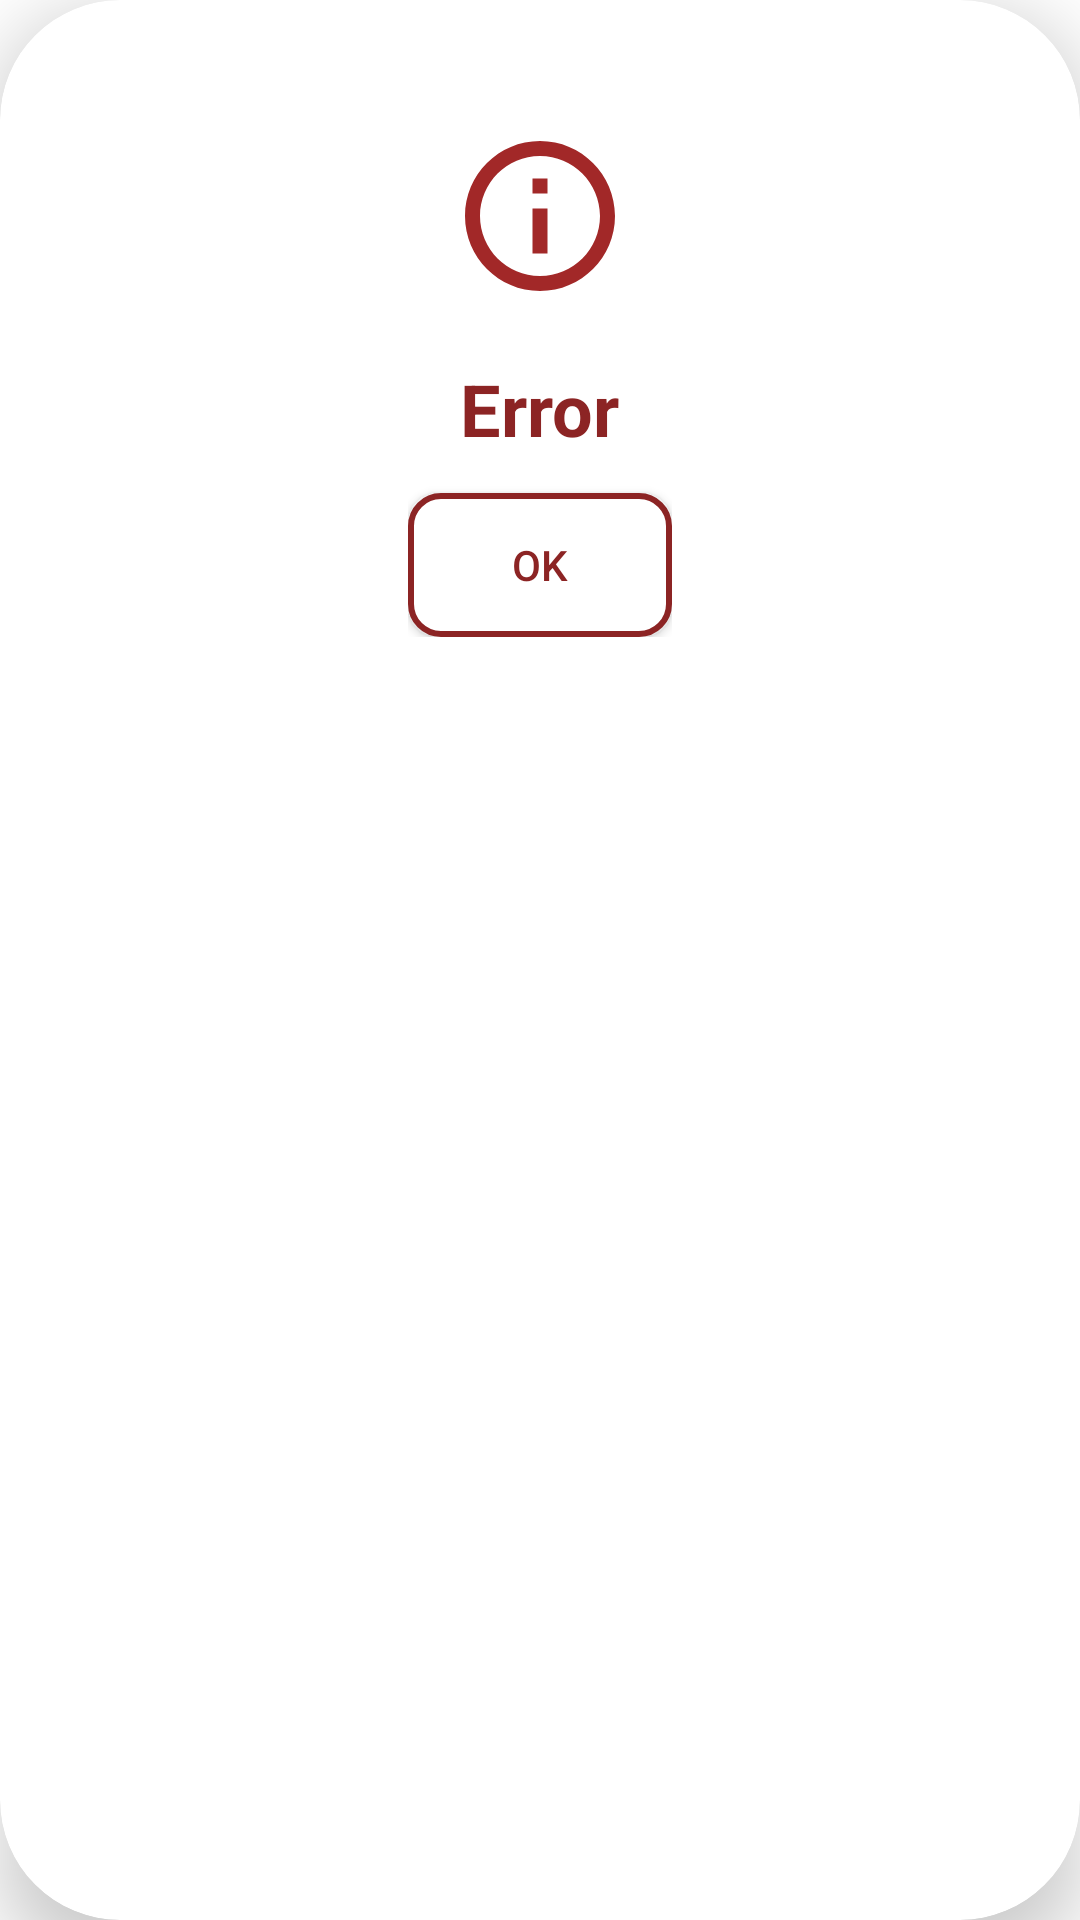

Here is an Android app screen rendered from its layout file. Give the layout XML and the strings, colors and styles it references.
<!-- AndroidManifest.xml: application theme Theme.CobaKotlin -->
<!-- res/layout/fragment_error_dialog.xml -->
<?xml version="1.0" encoding="utf-8"?>
<androidx.cardview.widget.CardView
    xmlns:android="http://schemas.android.com/apk/res/android"
    xmlns:tools="http://schemas.android.com/tools"
    xmlns:app="http://schemas.android.com/apk/res-auto"
    tools:context=".ui.fragment.ErrorDialogFragment"

    android:layout_width="wrap_content"
    android:layout_height="wrap_content"
    android:layout_gravity="center"
    app:cardElevation="14dp"
    app:cardCornerRadius="40dp"
    android:padding="16dp">

    <androidx.constraintlayout.widget.ConstraintLayout
        android:layout_width="match_parent"
        android:layout_height="wrap_content"
        android:padding="14dp">

        <LinearLayout
            android:layout_width="wrap_content"
            android:layout_height="wrap_content"
            android:orientation="vertical"
            android:padding="16dp"
            app:layout_constraintTop_toTopOf="parent"
            app:layout_constraintStart_toStartOf="parent"
            app:layout_constraintEnd_toEndOf="parent"
            app:layout_constraintBottom_toBottomOf="parent">

            <ImageView
                android:layout_width="60dp"
                android:layout_height="60dp"
                android:src="@drawable/info"
                android:layout_gravity="center"
                android:layout_marginVertical="12dp" />

            <TextView
                android:id="@+id/default_message"
                android:layout_width="wrap_content"
                android:layout_height="wrap_content"
                android:text="@string/error"
                android:textColor="@color/red"
                android:textAlignment="center"
                android:textStyle="bold"
                android:textSize="24sp"
                android:layout_gravity="center"
                android:layout_marginVertical="6dp" />

            <TextView
                android:id="@+id/message"
                android:layout_width="wrap_content"
                android:layout_height="wrap_content"
                android:textColor="@color/red"
                android:textStyle="bold"
                android:textSize="24sp"
                android:textAlignment="center"
                android:layout_gravity="center"
                android:layout_marginVertical="6dp"
                android:visibility="gone"
                />

            <androidx.appcompat.widget.AppCompatButton
                android:id="@+id/btn_submit"
                android:text="Ok"
                android:layout_width="wrap_content"
                android:layout_height="wrap_content"
                android:layout_marginTop="6dp"
                android:layout_gravity="center"
                android:textColor="@color/red"
                android:background="@drawable/button_background_white_red"
                android:foreground="?android:attr/selectableItemBackgroundBorderless"
                />

        </LinearLayout>

    </androidx.constraintlayout.widget.ConstraintLayout>
</androidx.cardview.widget.CardView>
<!-- resources referenced by this layout -->
<resources>
  <color name="red">#8C2424</color>
  <!-- drawable button_background_white_red (drawable) -->
  <?xml version="1.0" encoding="utf-8"?>
  <selector xmlns:android="http://schemas.android.com/apk/res/android">
  <item>
      <shape android:shape="rectangle">
          <corners android:radius="10dp"/>
          <stroke android:color="@color/red" android:width="2dp"/>
          <solid android:color="@color/white"/>
      </shape>
  </item>
  </selector>
  <!-- drawable info (drawable) -->
  <vector android:height="24dp" android:tint="#A22828"
      android:viewportHeight="24" android:viewportWidth="24"
      android:width="24dp" xmlns:android="http://schemas.android.com/apk/res/android">
      <path android:fillColor="@android:color/white" android:pathData="M11,7h2v2h-2V7zM11,11h2v6h-2V11zM12,2C6.48,2 2,6.48 2,12s4.48,10 10,10s10,-4.48 10,-10S17.52,2 12,2zM12,20c-4.41,0 -8,-3.59 -8,-8s3.59,-8 8,-8s8,3.59 8,8S16.41,20 12,20z"/>
  </vector>
  <string name="error">Error</string>
  <style name="Theme.CobaKotlin" parent="Base.Theme.CobaKotlin">
          
          <item name="android:navigationBarColor">@android:color/transparent</item>
          <item name="android:statusBarColor">@android:color/transparent</item>
          <item name="android:windowLightStatusBar">?attr/isLightTheme</item>
      </style>
  <color name="white">#FFFFFFFF</color>
  <style name="Base.Theme.CobaKotlin" parent="Theme.MaterialComponents.DayNight.NoActionBar">
  
          
           <item name="colorPrimary">@color/primary</item>
  
      </style>
  <color name="primary">#FF4A3780</color>
</resources>
